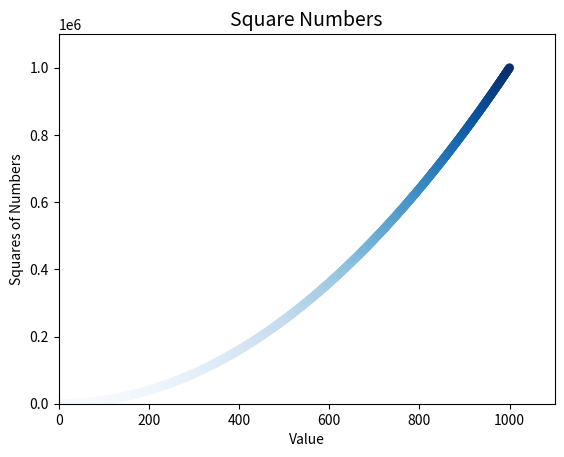

Python code for this plot:
# encoding: utf-8
'''
Created on 2018年9月13日

@author: Administrator
'''

from matplotlib import pyplot

x_values = list(range(1, 1001))
y_values = [x ** 2 for x in x_values]

pyplot.scatter(x_values, y_values, c=y_values, edgecolors="none", s=40, cmap=pyplot.cm.Blues)

pyplot.title("Square Numbers", fontsize=14)
pyplot.xlabel("Value")
pyplot.ylabel("Squares of Numbers")

pyplot.axis([0, 1100, 0, 1100000])
# pyplot.show()
pyplot.savefig("squares_ploy.png",bbox_inches="tight")
